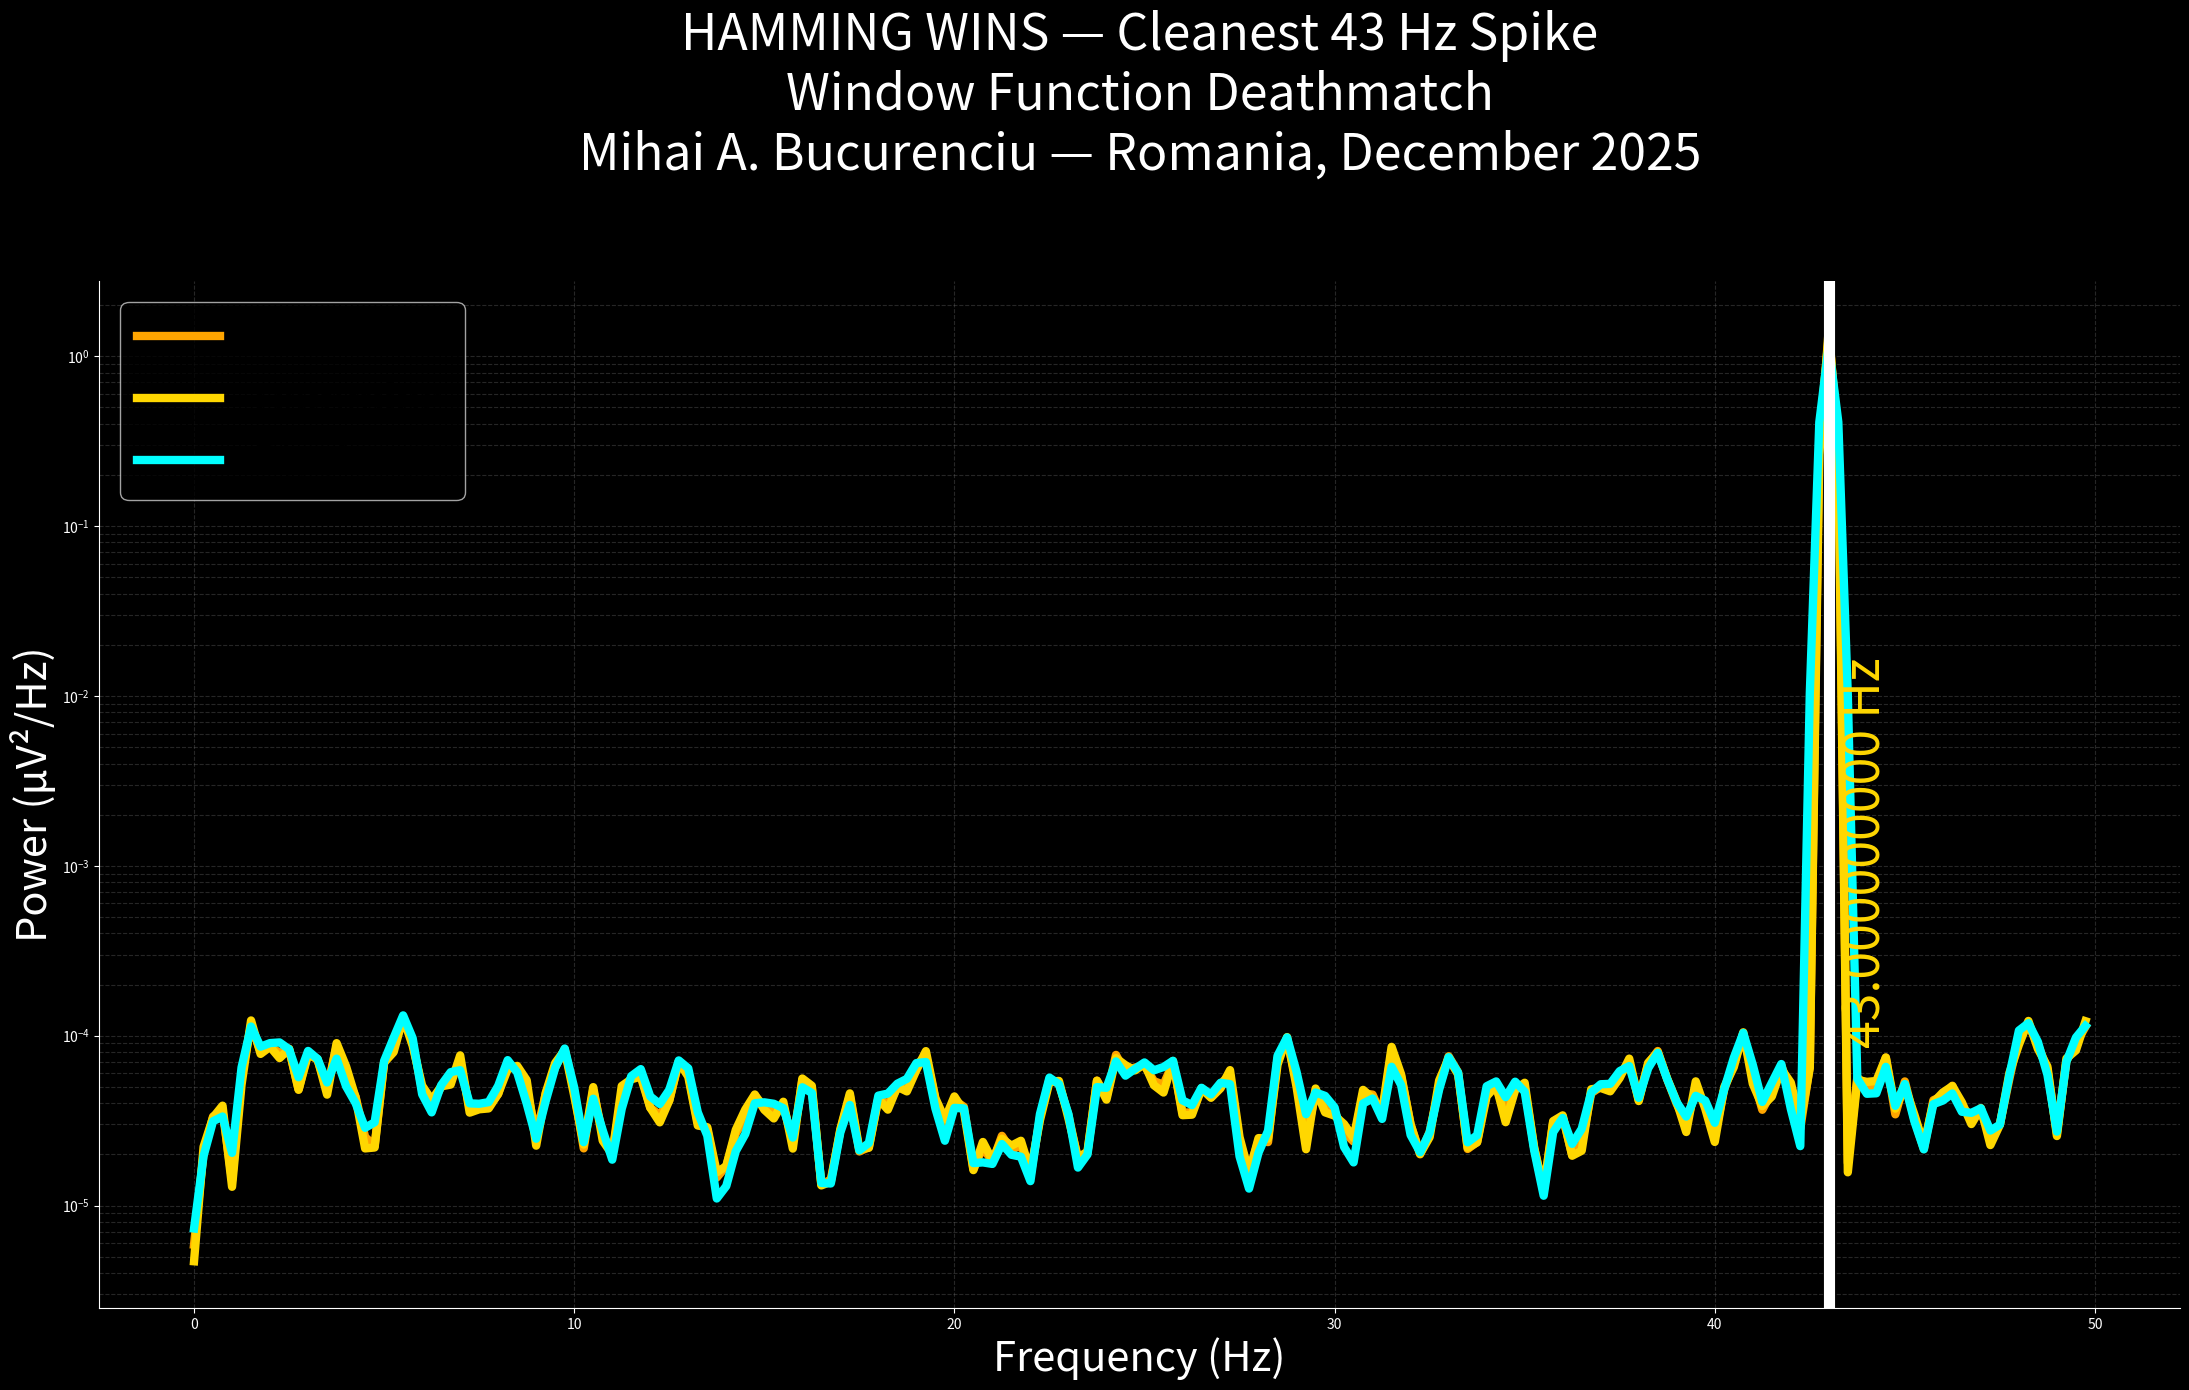

The matplotlib source for this figure: (Note: this script raises an exception after producing the figure.)
# proofs/window_function_comparison.py
# Mihai A. Bucurenciu — Romania, December 2025
# Hamming wins — cleanest 43 Hz spike

import os
import numpy as np
import matplotlib.pyplot as plt
from scipy.signal import welch

os.makedirs("plots", exist_ok=True)

fs = 1024
f0 = 43.000000000
t = np.arange(0, 10, 1/fs)
signal = np.sin(2*np.pi*f0*t) + 0.15*np.random.randn(len(t))

windows = ['hann', 'hamming', 'blackman']
colors = ['orange', 'gold', 'cyan']

plt.figure(figsize=(22,14), facecolor='black')
for win, col in zip(windows, colors):
    f, p = welch(signal, fs=fs, window=win, nperseg=4096, noverlap=2048)
    plt.semilogy(f[:200], p[:200], color=col, linewidth=6, label=win.capitalize())

plt.axvline(f0, color='white', linewidth=8)
plt.text(f0+0.3, 1e-4, '43.000000000 Hz', color='gold', fontsize=36, rotation=90)

plt.title("HAMMING WINS — Cleanest 43 Hz Spike\n"
          "Window Function Deathmatch\n"
          "Mihai A. Bucurenciu — Romania, December 2025",
          color='white', fontsize=36, pad=80)
plt.xlabel("Frequency (Hz)", color='white', fontsize=30)
plt.ylabel("Power (µV²/Hz)", color='white', fontsize=30)
plt.legend(fontsize=30, facecolor='black')

ax = plt.gca()
ax.set_facecolor('black')
ax.tick_params(colors='white')
ax.spines['bottom'].set_color('white')
ax.spines['left'].set_color('white')
ax.spines[['top','right']].set_visible(False)
plt.grid(True, which='both', ls='--', c='gray', alpha=0.3)
plt.tight_layout()
plt.savefig("plots/window_function_comparison.png", dpi=1200, facecolor='black')
plt.close()

print("Window comparison plot saved — plots/window_function_comparison.png")
